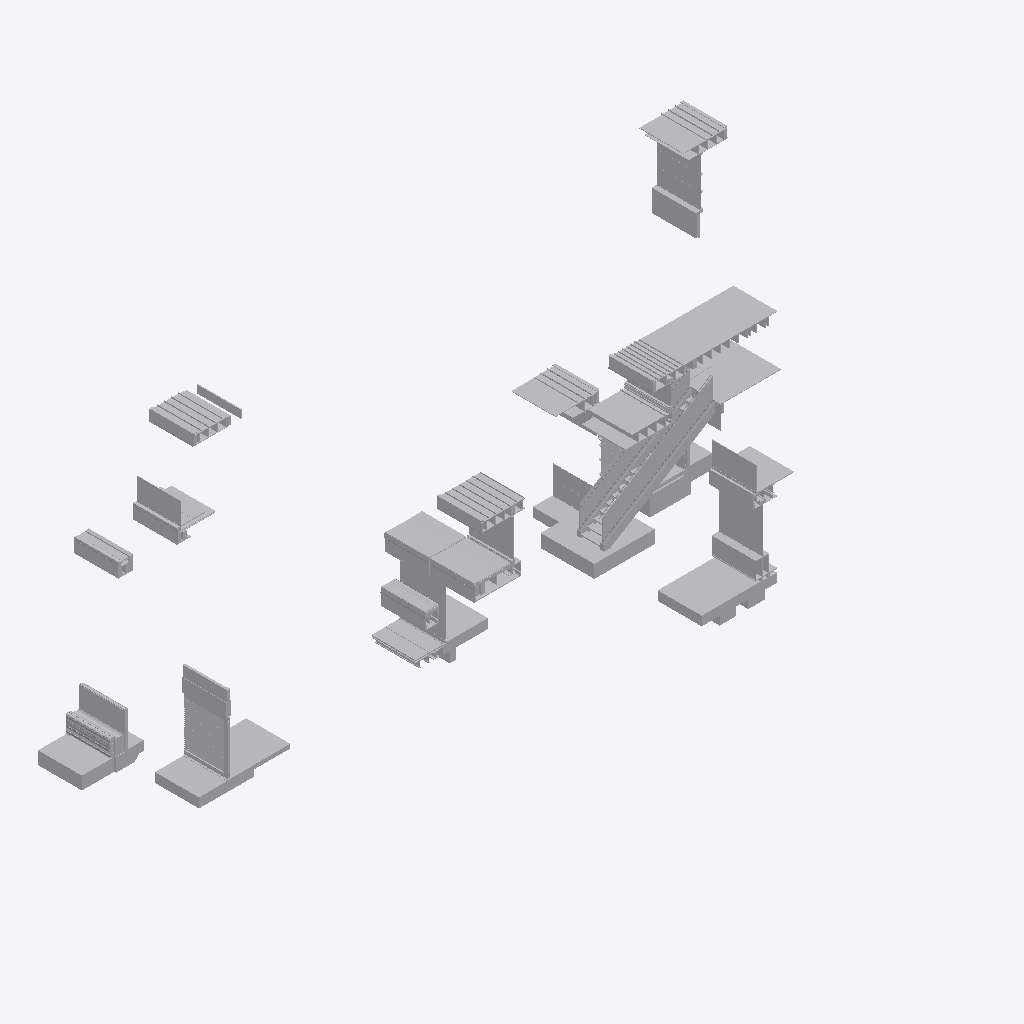
Isometric view of an IFC building model (IFC-SPF (STEP), schema IFC4, length unit metre), seen from the south-west, elements coloured by IFC class (only those large enough to see are counted): 245 other elements (light grey).
Extent 29.3 m × 13.7 m × 12.3 m (x, y, z). Storeys (10): Section A2 at 30.00 m; Section E1 at 31.00 m; Section C1 at 31.00 m; Section G1 at 32.62 m; Section F2 at 32.62 m; Section F1 at 32.62 m; Section A1 at 32.62 m; Section E2 at 34.00 m; Section D2 at 34.00 m; Section D1 at 34.00 m. Elements (764): 764 IfcBuildingElementProxy.

HEADER;
FILE_DESCRIPTION(('ViewDefinition [CoordinationView]'),'2;1');
FILE_NAME('Sections B.ifc','2019-01-19T15:03:39',('Yorik van Havre','yorik@uncreated.net'),('uncreated.net'),'IfcOpenShell 0.5.0-dev','IfcOpenShell 0.5.0-dev','');
FILE_SCHEMA(('IFC4'));
ENDSEC;
DATA;
#20=IFCPROJECT('3580753c_1e44_4e66_87a',#5,'Sections_B',$,$,$,$,(#11),#19);
#15790=IFCSITE('1k59D_6$iHwP1r093rt3ko',#5,'Default Site','',$,$,$,$,.ELEMENT.,$,$,$,$,$);
#15792=IFCBUILDING('1k5AmQ6$iHwP1r093rt3ko',#5,'Default Building','',$,$,$,$,.ELEMENT.,$,$,$);
#21=IFCBUILDINGSTOREY('03XhyO6qCHwQ3c093rt3ko',#5,'Section E2','',$,$,$,$,.ELEMENT.,33.9999999999999);
#343=IFCBUILDINGSTOREY('3epcS42VmHwPmT093rt3ko',#5,'Section E1','',$,$,$,$,.ELEMENT.,30.9999999999999);
#2228=IFCBUILDINGSTOREY('0UzLe62L4HwPgc093rt3ko',#5,'Section D2','',$,$,$,$,.ELEMENT.,33.9999999999999);
#3793=IFCBUILDINGSTOREY('0X8FFu2L4HwPgc093rt3ko',#5,'Section D1','',$,$,$,$,.ELEMENT.,33.9999999999999);
#5854=IFCBUILDINGSTOREY('04JK141M8HwQaR093rt3ko',#5,'Section C1','',$,$,$,$,.ELEMENT.,30.9999999999999);
#6618=IFCBUILDINGSTOREY('02zm981M8HwQaR093rt3ko',#5,'Section A2','',$,$,$,$,.ELEMENT.,30.0);
#7395=IFCBUILDINGSTOREY('1Um$Fm16uHwRd4093rt3ko',#5,'Section G1','',$,$,$,$,.ELEMENT.,32.6196959999999);
#8543=IFCBUILDINGSTOREY('1S8lju16uHwRd4093rt3ko',#5,'Section F2','',$,$,$,$,.ELEMENT.,32.6196959999999);
#12346=IFCBUILDINGSTOREY('3Ss2js$COHw8Ny093rt3ko',#5,'Section F1','',$,$,$,$,.ELEMENT.,32.6196959999999);
#13897=IFCBUILDINGSTOREY('0FCFt0_p0HwA6F093rt3ko',#5,'Section A1','',$,$,$,$,.ELEMENT.,32.6196960082558);
#15794=IFCBUILDINGSTOREY('1k824c6$iHwP1r093rt3ko',#5,'Default Storey','',$,$,$,$,.ELEMENT.,$);
#10740=IFCBUILDINGELEMENTPROXY('2$OMse5SWHwQKH093rt3ko',#5,'plywood003','',$,#43,#10739,$,.ELEMENT.);
#8007=IFCBUILDINGELEMENTPROXY('1V$9nK16uHwRd4093rt3ko',#5,'Plywood100','',$,#43,#8006,$,.ELEMENT.);
#225=IFCBUILDINGELEMENTPROXY('03az$W6qCHwQ3c093rt3ko',#5,'floor001','',$,#43,#224,$,.ELEMENT.);
#12064=IFCBUILDINGELEMENTPROXY('1HaSHC6hiHwPxL093rt3ko',#5,'Glass','',$,#43,#12063,$,.ELEMENT.);
#6553=IFCBUILDINGELEMENTPROXY('30XJyq5SWHwQKH093rt3ko',#5,'SLAB','',$,#43,#6552,$,.ELEMENT.);
#6189=IFCBUILDINGELEMENTPROXY('04Va8C1M8HwQaR093rt3ko',#5,'Door louver','',$,#43,#6188,$,.ELEMENT.);
#77=IFCBUILDINGELEMENTPROXY('03YvB26qCHwQ3c093rt3ko',#5,'floor','',$,#43,#76,$,.ELEMENT.);
#1917=IFCBUILDINGELEMENTPROXY('3jEPkI$_CHw961093rt3ko',#5,'GRAVEL BALLAST004','',$,#43,#1916,$,.ELEMENT.);
#13182=IFCBUILDINGELEMENTPROXY('3jEPkI$_CHw961093rt3ko',#5,'GRAVEL BALLAST002','',$,#43,#13181,$,.ELEMENT.);
#8259=IFCBUILDINGELEMENTPROXY('3vB23M4ueHwQN5093rt3ko',#5,'INT. 1/2" GLASS','',$,#43,#8258,$,.ELEMENT.);
#15346=IFCBUILDINGELEMENTPROXY('3iSOBE$_CHw961093rt3ko',#5,'Slab','',$,#43,#15345,$,.ELEMENT.);
#8950=IFCBUILDINGELEMENTPROXY('1TjYhc16uHwRd4093rt3ko',#5,'Glass004','',$,#43,#8949,$,.ELEMENT.);
#6583=IFCBUILDINGELEMENTPROXY('30Ya9y5SWHwQKH093rt3ko',#5,'slab','',$,#43,#6582,$,.ELEMENT.);
#63=IFCBUILDINGELEMENTPROXY('03Yf0g6qCHwQ3c093rt3ko',#5,'slab001','',$,#43,#62,$,.ELEMENT.);
#8555=IFCBUILDINGELEMENTPROXY('1SBGRC16uHwRd4093rt3ko',#5,'Plywood088','',$,#43,#8554,$,.ELEMENT.);
#7994=IFCBUILDINGELEMENTPROXY('1VyjN016uHwRd4093rt3ko',#5,'Structure063','',$,#43,#7993,$,.ELEMENT.);
#12084=IFCBUILDINGELEMENTPROXY('1HakAM6hiHwPxL093rt3ko',#5,'Structure057','',$,#43,#12083,$,.ELEMENT.);
#7520=IFCBUILDINGELEMENTPROXY('1U$uTY16uHwRd4093rt3ko',#5,'Glass018','',$,#43,#7519,$,.ELEMENT.);
#1104=IFCBUILDINGELEMENTPROXY('3fY2P42VmHwPmT093rt3ko',#5,'Glass036','',$,#43,#1103,$,.ELEMENT.);
#6819=IFCBUILDINGELEMENTPROXY('03AvO21M8HwQaR093rt3ko',#5,'Membrane069','',$,#43,#6818,$,.ELEMENT.);
#5597=IFCBUILDINGELEMENTPROXY('0XpQnM2L4HwPgc093rt3ko',#5,'Membrane074','',$,#43,#5596,$,.ELEMENT.);
#14318=IFCBUILDINGELEMENTPROXY('0GWoMG_p0HwA6F093rt3ko',#5,'Glass002','',$,#43,#14317,$,.ELEMENT.);
#7029=IFCBUILDINGELEMENTPROXY('03x0w_1M8HwQaR093rt3ko',#5,'Gypsum025','',$,#43,#7028,$,.ELEMENT.);
#14014=IFCBUILDINGELEMENTPROXY('0FWSj__p0HwA6F093rt3ko',#5,'Stucco014','',$,#43,#14013,$,.ELEMENT.);
#1278=IFCBUILDINGELEMENTPROXY('3fahQa2VmHwPmT093rt3ko',#5,'flooring','',$,#43,#1277,$,.ELEMENT.);
#7837=IFCBUILDINGELEMENTPROXY('1VBaFq16uHwRd4093rt3ko',#5,'Plywood094','',$,#43,#7836,$,.ELEMENT.);
#12091=IFCBUILDINGELEMENTPROXY('01Cb5k6qCHwQ3c093rt3ko',#5,'Structure668217140','',$,#43,#12090,$,.ELEMENT.);
#2336=IFCBUILDINGELEMENTPROXY('0VMKN02L4HwPgc093rt3ko',#5,'Water','',$,#43,#2335,$,.ELEMENT.);
#13759=IFCBUILDINGELEMENTPROXY('2ySiL_5SWHwQKH093rt3ko',#5,'Window glass001','',$,#43,#13758,$,.ELEMENT.);
#9627=IFCBUILDINGELEMENTPROXY('3vc3bM4ueHwQN5093rt3ko',#5,'Plywood112','',$,#43,#9626,$,.ELEMENT.);
#8126=IFCBUILDINGELEMENTPROXY('1WMieY16uHwRd4093rt3ko',#5,'Plywood103','',$,#43,#8125,$,.ELEMENT.);
#7889=IFCBUILDINGELEMENTPROXY('1VWccE16uHwRd4093rt3ko',#5,'Gypsum023','',$,#43,#7888,$,.ELEMENT.);
#1404=IFCBUILDINGELEMENTPROXY('3V6B1y$COHw8Ny093rt3ko',#5,'Stone022','',$,#43,#1403,$,.ELEMENT.);
#14665=IFCBUILDINGELEMENTPROXY('0Gpm9i_p0HwA6F093rt3ko',#5,'Flashing008','',$,#43,#14664,$,.ELEMENT.);
#10432=IFCBUILDINGELEMENTPROXY('0Gpm9i_p0HwA6F093rt3ko',#5,'Flashing017','',$,#43,#10431,$,.ELEMENT.);
#12771=IFCBUILDINGELEMENTPROXY('3UTMkS$COHw8Ny093rt3ko',#5,'Flashing012','',$,#43,#12770,$,.ELEMENT.);
#1411=IFCBUILDINGELEMENTPROXY('3V7ra4$COHw8Ny093rt3ko',#5,'Stone023','',$,#43,#1410,$,.ELEMENT.);
#6915=IFCBUILDINGELEMENTPROXY('03nWxQ1M8HwQaR093rt3ko',#5,'Glass019','',$,#43,#6914,$,.ELEMENT.);
#14108=IFCBUILDINGELEMENTPROXY('0Fgrq4_p0HwA6F093rt3ko',#5,'Gravel003','',$,#43,#14107,$,.ELEMENT.);
#6927=IFCBUILDINGELEMENTPROXY('03pbMa1M8HwQaR093rt3ko',#5,'Glass021','',$,#43,#6926,$,.ELEMENT.);
#5900=IFCBUILDINGELEMENTPROXY('04Mb2k1M8HwQaR093rt3ko',#5,'Stucco031','',$,#43,#5899,$,.ELEMENT.);
#6261=IFCBUILDINGELEMENTPROXY('04gWuK1M8HwQaR093rt3ko',#5,'Membrane071','',$,#43,#6260,$,.ELEMENT.);
#5066=IFCBUILDINGELEMENTPROXY('0XI5F62L4HwPgc093rt3ko',#5,'Sill001','',$,#43,#5065,$,.ELEMENT.);
#1217=IFCBUILDINGELEMENTPROXY('3fZmvk2VmHwPmT093rt3ko',#5,'Structure079','',$,#43,#1216,$,.ELEMENT.);
#15739=IFCBUILDINGELEMENTPROXY('1ILouS6hiHwPxL093rt3ko',#5,'','',$,#43,#15738,$,.ELEMENT.);
#5034=IFCBUILDINGELEMENTPROXY('0XEkfM2L4HwPgc093rt3ko',#5,'Glass028','',$,#43,#5033,$,.ELEMENT.);
#14265=IFCBUILDINGELEMENTPROXY('0G2g02_p0HwA6F093rt3ko',#5,'Stucco017','',$,#43,#14264,$,.ELEMENT.);
#1850=IFCBUILDINGELEMENTPROXY('3j8XYC$_CHw961093rt3ko',#5,'Stucco037','',$,#43,#1849,$,.ELEMENT.);
#6617=IFCBUILDINGELEMENTPROXY('30Z3rm5SWHwQKH093rt3ko',#5,'gravel001','',$,#43,#6616,$,.ELEMENT.);
#13396=IFCBUILDINGELEMENTPROXY('3jfIsA$_CHw961093rt3ko',#5,'Stucco027','',$,#43,#13395,$,.ELEMENT.);
#13141=IFCBUILDINGELEMENTPROXY('3j8XYC$_CHw961093rt3ko',#5,'Stucco026','',$,#43,#13140,$,.ELEMENT.);
#14194=IFCBUILDINGELEMENTPROXY('0FtmCg_p0HwA6F093rt3ko',#5,'Framing046','',$,#43,#14193,$,.ELEMENT.);
#14392=IFCBUILDINGELEMENTPROXY('0Gg$0G_p0HwA6F093rt3ko',#5,'Earth','',$,#43,#14391,$,.ELEMENT.);
#6833=IFCBUILDINGELEMENTPROXY('03D8nY1M8HwQaR093rt3ko',#5,'Roofing015','',$,#43,#6832,$,.ELEMENT.);
#5558=IFCBUILDINGELEMENTPROXY('0XmT1w2L4HwPgc093rt3ko',#5,'Roofing018','',$,#43,#5557,$,.ELEMENT.);
#15273=IFCBUILDINGELEMENTPROXY('1VJ0c0$wGHwBPC093rt3ko',#5,'Membrane045','',$,#43,#15272,$,.ELEMENT.);
#2278=IFCBUILDINGELEMENTPROXY('0VF_Uc2L4HwPgc093rt3ko',#5,'Structure069','',$,#43,#2277,$,.ELEMENT.);
#14413=IFCBUILDINGELEMENTPROXY('0GmQLo_p0HwA6F093rt3ko',#5,'Roofing002','',$,#43,#14412,$,.ELEMENT.);
#12833=IFCBUILDINGELEMENTPROXY('3UhDDS$COHw8Ny093rt3ko',#5,'Roofing008','',$,#43,#12832,$,.ELEMENT.);
#13913=IFCBUILDINGELEMENTPROXY('0FGPH6_p0HwA6F093rt3ko',#5,'Slab004','',$,#43,#13912,$,.ELEMENT.);
#6961=IFCBUILDINGELEMENTPROXY('03sjvG1M8HwQaR093rt3ko',#5,'Glass024','',$,#43,#6960,$,.ELEMENT.);
#8284=IFCBUILDINGELEMENTPROXY('3vBJH44ueHwQN5093rt3ko',#5,'Plywood105','',$,#43,#8283,$,.ELEMENT.);
#5093=IFCBUILDINGELEMENTPROXY('0XLdfu2L4HwPgc093rt3ko',#5,'Glass029','',$,#43,#5092,$,.ELEMENT.);
#13501=IFCBUILDINGELEMENTPROXY('3k4WUE$_CHw961093rt3ko',#5,'Gravel','',$,#43,#13500,$,.ELEMENT.);
#15212=IFCBUILDINGELEMENTPROXY('1VBwrY$wGHwBPC093rt3ko',#5,'Flooring007','',$,#43,#15211,$,.ELEMENT.);
#13508=IFCBUILDINGELEMENTPROXY('3k6TXq$_CHw961093rt3ko',#5,'Gravel004','',$,#43,#13507,$,.ELEMENT.);
#12611=IFCBUILDINGELEMENTPROXY('3T$m12$COHw8Ny093rt3ko',#5,'Plywood075','',$,#43,#12610,$,.ELEMENT.);
#12754=IFCBUILDINGELEMENTPROXY('3UNKk4$COHw8Ny093rt3ko',#5,'Roofing004','',$,#43,#12753,$,.ELEMENT.);
#5385=IFCBUILDINGELEMENTPROXY('0Xbv642L4HwPgc093rt3ko',#5,'Roofing017','',$,#43,#5384,$,.ELEMENT.);
#6625=IFCBUILDINGELEMENTPROXY('030SiG1M8HwQaR093rt3ko',#5,'Roofing014','',$,#43,#6624,$,.ELEMENT.);
#14399=IFCBUILDINGELEMENTPROXY('0GjNq6_p0HwA6F093rt3ko',#5,'Roofing','',$,#43,#14398,$,.ELEMENT.);
#12826=IFCBUILDINGELEMENTPROXY('3UfjJe$COHw8Ny093rt3ko',#5,'Roofing007','',$,#43,#12825,$,.ELEMENT.);
#14406=IFCBUILDINGELEMENTPROXY('0GlO3S_p0HwA6F093rt3ko',#5,'Roofing001','',$,#43,#14405,$,.ELEMENT.);
#12761=IFCBUILDINGELEMENTPROXY('3UOs9s$COHw8Ny093rt3ko',#5,'Roofing005','',$,#43,#12760,$,.ELEMENT.);
#12819=IFCBUILDINGELEMENTPROXY('3UeEVg$COHw8Ny093rt3ko',#5,'Roofing006','',$,#43,#12818,$,.ELEMENT.);
#6070=IFCBUILDINGELEMENTPROXY('04UWZ_1M8HwQaR093rt3ko',#5,'Door frame002','',$,#43,#6069,$,.ELEMENT.);
#8897=IFCBUILDINGELEMENTPROXY('1TaH4g16uHwRd4093rt3ko',#5,'Structure058','',$,#43,#8896,$,.ELEMENT.);
#14345=IFCBUILDINGELEMENTPROXY('0Gdliw_p0HwA6F093rt3ko',#5,'Flooring006','',$,#43,#14344,$,.ELEMENT.);
#14520=IFCBUILDINGELEMENTPROXY('1U68da$wGHwBPC093rt3ko',#5,'Stone021','',$,#43,#14519,$,.ELEMENT.);
#11470=IFCBUILDINGELEMENTPROXY('2$Ppck5SWHwQKH093rt3ko',#5,'Glass044','',$,#43,#11469,$,.ELEMENT.);
#15135=IFCBUILDINGELEMENTPROXY('1Uv5iU$wGHwBPC093rt3ko',#5,'Flashing','',$,#43,#15134,$,.ELEMENT.);
#3343=IFCBUILDINGELEMENTPROXY('0WO2OK2L4HwPgc093rt3ko',#5,'Sill003','',$,#43,#3342,$,.ELEMENT.);
#15554=IFCBUILDINGELEMENTPROXY('1IIk146hiHwPxL093rt3ko',#5,'Flashing029','',$,#43,#15553,$,.ELEMENT.);
#7263=IFCBUILDINGELEMENTPROXY('048Ify1M8HwQaR093rt3ko',#5,'Sill','',$,#43,#7262,$,.ELEMENT.);
#9062=IFCBUILDINGELEMENTPROXY('1TlqaU16uHwRd4093rt3ko',#5,'Structure059','',$,#43,#9061,$,.ELEMENT.);
#1731=IFCBUILDINGELEMENTPROXY('3fZLIY$wmHw8uY093rt3ko',#5,'GRAVEL STOP006','',$,#43,#1730,$,.ELEMENT.);
#13379=IFCBUILDINGELEMENTPROXY('3jZqD4$_CHw961093rt3ko',#5,'GRAVEL STOP002','',$,#43,#13378,$,.ELEMENT.);
#12989=IFCBUILDINGELEMENTPROXY('3fZLIY$wmHw8uY093rt3ko',#5,'GRAVEL STOP','',$,#43,#12988,$,.ELEMENT.);
#2304=IFCBUILDINGELEMENTPROXY('0VJ9ey2L4HwPgc093rt3ko',#5,'Structure668217090','',$,#43,#2303,$,.ELEMENT.);
#14554=IFCBUILDINGELEMENTPROXY('1U9joI$wGHwBPC093rt3ko',#5,'Stone019','',$,#43,#14553,$,.ELEMENT.);
#5800=IFCBUILDINGELEMENTPROXY('0Y0zp22L4HwPgc093rt3ko',#5,'Glass032','',$,#43,#5799,$,.ELEMENT.);
#15157=IFCBUILDINGELEMENTPROXY('1V0WFQ$wGHwBPC093rt3ko',#5,'Flashing013','',$,#43,#15156,$,.ELEMENT.);
#14502=IFCBUILDINGELEMENTPROXY('1U4O48$wGHwBPC093rt3ko',#5,'Stone017','',$,#43,#14501,$,.ELEMENT.);
#7378=IFCBUILDINGELEMENTPROXY('04ICqW1M8HwQaR093rt3ko',#5,'Gypsum026','',$,#43,#7377,$,.ELEMENT.);
#6056=IFCBUILDINGELEMENTPROXY('04TWzM1M8HwQaR093rt3ko',#5,'Door frame001','',$,#43,#6055,$,.ELEMENT.);
#6789=IFCBUILDINGELEMENTPROXY('038b3E1M8HwQaR093rt3ko',#5,'Roof004','',$,#43,#6788,$,.ELEMENT.);
#5498=IFCBUILDINGELEMENTPROXY('0Xh$kO2L4HwPgc093rt3ko',#5,'Roof006','',$,#43,#5497,$,.ELEMENT.);
#10649=IFCBUILDINGELEMENTPROXY('2$MUQg5SWHwQKH093rt3ko',#5,'Roof panel001','',$,#43,#10648,$,.ELEMENT.);
#10656=IFCBUILDINGELEMENTPROXY('2$Mdkw5SWHwQKH093rt3ko',#5,'Roof panel002','',$,#43,#10655,$,.ELEMENT.);
#10701=IFCBUILDINGELEMENTPROXY('2$Neiu5SWHwQKH093rt3ko',#5,'Roof panel004','',$,#43,#10700,$,.ELEMENT.);
#10720=IFCBUILDINGELEMENTPROXY('2$O4PO5SWHwQKH093rt3ko',#5,'Roof panel005','',$,#43,#10719,$,.ELEMENT.);
#10630=IFCBUILDINGELEMENTPROXY('2$Lg9W5SWHwQKH093rt3ko',#5,'Roof panel','',$,#43,#10629,$,.ELEMENT.);
#10675=IFCBUILDINGELEMENTPROXY('2$N3U45SWHwQKH093rt3ko',#5,'Roof panel003','',$,#43,#10674,$,.ELEMENT.);
#5188=IFCBUILDINGELEMENTPROXY('0XX5zq2L4HwPgc093rt3ko',#5,'Structure668217088','',$,#43,#5187,$,.ELEMENT.);
#14686=IFCBUILDINGELEMENTPROXY('1UQyFU$wGHwBPC093rt3ko',#5,'Membrane041','',$,#43,#14685,$,.ELEMENT.);
#14572=IFCBUILDINGELEMENTPROXY('1UBTXE$wGHwBPC093rt3ko',#5,'Stone020','',$,#43,#14571,$,.ELEMENT.);
#10150=IFCBUILDINGELEMENTPROXY('3xVmI44ueHwQN5093rt3ko',#5,'BEND PANEL001','',$,#43,#10149,$,.ELEMENT.);
#9401=IFCBUILDINGELEMENTPROXY('1UCGRG16uHwRd4093rt3ko',#5,'Glass009','',$,#43,#9400,$,.ELEMENT.);
#8702=IFCBUILDINGELEMENTPROXY('1Sfe7c16uHwRd4093rt3ko',#5,'Structure052','',$,#43,#8701,$,.ELEMENT.);
#3374=IFCBUILDINGELEMENTPROXY('0WRF0Q2L4HwPgc093rt3ko',#5,'Sill002','',$,#43,#3373,$,.ELEMENT.);
#5581=IFCBUILDINGELEMENTPROXY('0Xnz0Q2L4HwPgc093rt3ko',#5,'Soffit006','',$,#43,#5580,$,.ELEMENT.);
#6600=IFCBUILDINGELEMENTPROXY('30YqNm5SWHwQKH093rt3ko',#5,'sand','',$,#43,#6599,$,.ELEMENT.);
#5765=IFCBUILDINGELEMENTPROXY('0XuJgg2L4HwPgc093rt3ko',#5,'Flashing024','',$,#43,#5764,$,.ELEMENT.);
#6761=IFCBUILDINGELEMENTPROXY('033H281M8HwQaR093rt3ko',#5,'Flashing018','',$,#43,#6760,$,.ELEMENT.);
#14679=IFCBUILDINGELEMENTPROXY('1UO$Uy$wGHwBPC093rt3ko',#5,'Roof','',$,#43,#14678,$,.ELEMENT.);
#839=IFCBUILDINGELEMENTPROXY('1e0FV82U8HwPVf093rt3ko',#5,'Window frame019','',$,#43,#838,$,.ELEMENT.);
#14073=IFCBUILDINGELEMENTPROXY('0FdN1o_p0HwA6F093rt3ko',#5,'Membrane008','',$,#43,#14072,$,.ELEMENT.);
#12931=IFCBUILDINGELEMENTPROXY('1Vz6YM$wGHwBPC093rt3ko',#5,'Roof001','',$,#43,#12930,$,.ELEMENT.);
#14154=IFCBUILDINGELEMENTPROXY('0FnJsC_p0HwA6F093rt3ko',#5,'Structure032','',$,#43,#14153,$,.ELEMENT.);
#6049=IFCBUILDINGELEMENTPROXY('04SBjG1M8HwQaR093rt3ko',#5,'Door frame','',$,#43,#6048,$,.ELEMENT.);
#302=IFCBUILDINGELEMENTPROXY('03bw3Q6qCHwQ3c093rt3ko',#5,'gypsum003','',$,#43,#301,$,.ELEMENT.);
#11501=IFCBUILDINGELEMENTPROXY('2$QDz85SWHwQKH093rt3ko',#5,'flashing','',$,#43,#11500,$,.ELEMENT.);
#1501=IFCBUILDINGELEMENTPROXY('3fck3M2VmHwPmT093rt3ko',#5,'Structure081','',$,#43,#1500,$,.ELEMENT.);
#14034=IFCBUILDINGELEMENTPROXY('0FZvp2_p0HwA6F093rt3ko',#5,'Flooring004','',$,#43,#14033,$,.ELEMENT.);
#12098=IFCBUILDINGELEMENTPROXY('01ClBq6qCHwQ3c093rt3ko',#5,'Tread003','',$,#43,#12097,$,.ELEMENT.);
#11940=IFCBUILDINGELEMENTPROXY('1HXsL26hiHwPxL093rt3ko',#5,'Structure668217124','',$,#43,#11939,$,.ELEMENT.);
#14433=IFCBUILDINGELEMENTPROXY('0Gsjlm_p0HwA6F093rt3ko',#5,'Soffit003','',$,#43,#14432,$,.ELEMENT.);
#9380=IFCBUILDINGELEMENTPROXY('1U59DM16uHwRd4093rt3ko',#5,'Glass006','',$,#43,#9379,$,.ELEMENT.);
#11440=IFCBUILDINGELEMENTPROXY('2$PNT05SWHwQKH093rt3ko',#5,'Window frame023','',$,#43,#11439,$,.ELEMENT.);
#10462=IFCBUILDINGELEMENTPROXY('1UQyFU$wGHwBPC093rt3ko',#5,'Membrane067','',$,#43,#10461,$,.ELEMENT.);
#13752=IFCBUILDINGELEMENTPROXY('2yNuJ85SWHwQKH093rt3ko',#5,'Window frame021','',$,#43,#13751,$,.ELEMENT.);
#14536=IFCBUILDINGELEMENTPROXY('1U7zPo$wGHwBPC093rt3ko',#5,'Stone018','',$,#43,#14535,$,.ELEMENT.);
#14093=IFCBUILDINGELEMENTPROXY('0FfjZO_p0HwA6F093rt3ko',#5,'Sand002','',$,#43,#14092,$,.ELEMENT.);
#13953=IFCBUILDINGELEMENTPROXY('0FKF$a_p0HwA6F093rt3ko',#5,'Insulation020','',$,#43,#13952,$,.ELEMENT.);
#12812=IFCBUILDINGELEMENTPROXY('3UceIu$COHw8Ny093rt3ko',#5,'Soffit004','',$,#43,#12811,$,.ELEMENT.);
#7308=IFCBUILDINGELEMENTPROXY('04ChOg1M8HwQaR093rt3ko',#5,'Soffit005','',$,#43,#7307,$,.ELEMENT.);
#10579=IFCBUILDINGELEMENTPROXY('2$LNgO5SWHwQKH093rt3ko',#5,'BEND PANEL006','',$,#43,#10578,$,.ELEMENT.);
#12138=IFCBUILDINGELEMENTPROXY('01DYz66qCHwQ3c093rt3ko',#5,'Tread004','',$,#43,#12137,$,.ELEMENT.);
#11568=IFCBUILDINGELEMENTPROXY('2$QXjW5SWHwQKH093rt3ko',#5,'Gasket','',$,#43,#11567,$,.ELEMENT.);
#8133=IFCBUILDINGELEMENTPROXY('1WP5ZG16uHwRd4093rt3ko',#5,'Plywood104','',$,#43,#8132,$,.ELEMENT.);
#14338=IFCBUILDINGELEMENTPROXY('0GbP04_p0HwA6F093rt3ko',#5,'Flooring005','',$,#43,#14337,$,.ELEMENT.);
#7970=IFCBUILDINGELEMENTPROXY('1VrpfU16uHwRd4093rt3ko',#5,'Plywood096','',$,#43,#7969,$,.ELEMENT.);
#8040=IFCBUILDINGELEMENTPROXY('1W6GKu16uHwRd4093rt3ko',#5,'Plywood099','',$,#43,#8039,$,.ELEMENT.);
#8110=IFCBUILDINGELEMENTPROXY('1WKPvw16uHwRd4093rt3ko',#5,'Plywood102','',$,#43,#8109,$,.ELEMENT.);
#8441=IFCBUILDINGELEMENTPROXY('2$bxmy5SWHwQKH093rt3ko',#5,'metal profile','',$,#43,#8440,$,.ELEMENT.);
#6901=IFCBUILDINGELEMENTPROXY('03lZ4k1M8HwQaR093rt3ko',#5,'Window frame010','',$,#43,#6900,$,.ELEMENT.);
#11702=IFCBUILDINGELEMENTPROXY('2$R9ia5SWHwQKH093rt3ko',#5,'Gasket002','',$,#43,#11701,$,.ELEMENT.);
#6894=IFCBUILDINGELEMENTPROXY('03SQOG1M8HwQaR093rt3ko',#5,'Window frame009','',$,#43,#6893,$,.ELEMENT.);
#11989=IFCBUILDINGELEMENTPROXY('1HZ2CW6hiHwPxL093rt3ko',#5,'Structure668217131','',$,#43,#11988,$,.ELEMENT.);
#2379=IFCBUILDINGELEMENTPROXY('0VSzAC2L4HwPgc093rt3ko',#5,'Stucco034','',$,#43,#2378,$,.ELEMENT.);
#10085=IFCBUILDINGELEMENTPROXY('3xV8$Y4ueHwQN5093rt3ko',#5,'RAKE WALL TRIM','',$,#43,#10084,$,.ELEMENT.);
#10425=IFCBUILDINGELEMENTPROXY('3xZgbc4ueHwQN5093rt3ko',#5,'Structure073','',$,#43,#10424,$,.ELEMENT.);
#2291=IFCBUILDINGELEMENTPROXY('0VHaya2L4HwPgc093rt3ko',#5,'Structure668217089','',$,#43,#2290,$,.ELEMENT.);
#13148=IFCBUILDINGELEMENTPROXY('3jAV8A$_CHw961093rt3ko',#5,'FIRESTONE INSULATION001','',$,#43,#13147,$,.ELEMENT.);
#13927=IFCBUILDINGELEMENTPROXY('0FHjxi_p0HwA6F093rt3ko',#5,'Gypsum020','',$,#43,#13926,$,.ELEMENT.);
#1487=IFCBUILDINGELEMENTPROXY('3fcOAa2VmHwPmT093rt3ko',#5,'Membrane080','',$,#43,#1486,$,.ELEMENT.);
#6775=IFCBUILDINGELEMENTPROXY('036JGc1M8HwQaR093rt3ko',#5,'Plywood114','',$,#43,#6774,$,.ELEMENT.);
#5438=IFCBUILDINGELEMENTPROXY('0XexSq2L4HwPgc093rt3ko',#5,'Plywood121','',$,#43,#5437,$,.ELEMENT.);
#6998=IFCBUILDINGELEMENTPROXY('03uqao1M8HwQaR093rt3ko',#5,'Insulation021','',$,#43,#6997,$,.ELEMENT.);
#12512=IFCBUILDINGELEMENTPROXY('3TcABe$COHw8Ny093rt3ko',#5,'Structure044','',$,#43,#12511,$,.ELEMENT.);
#10279=IFCBUILDINGELEMENTPROXY('3xX0dK4ueHwQN5093rt3ko',#5,'Structure070','',$,#43,#10278,$,.ELEMENT.);
#6880=IFCBUILDINGELEMENTPROXY('03HAna1M8HwQaR093rt3ko',#5,'Framing069','',$,#43,#6879,$,.ELEMENT.);
#12698=IFCBUILDINGELEMENTPROXY('3UCnC0$COHw8Ny093rt3ko',#5,'Structure048','',$,#43,#12697,$,.ELEMENT.);
#6274=IFCBUILDINGELEMENTPROXY('04hdkO1M8HwQaR093rt3ko',#5,'Framing071','',$,#43,#6273,$,.ELEMENT.);
#12526=IFCBUILDINGELEMENTPROXY('3TfG9y$COHw8Ny093rt3ko',#5,'Structure046','',$,#43,#12525,$,.ELEMENT.);
#13745=IFCBUILDINGELEMENTPROXY('2yNbE25SWHwQKH093rt3ko',#5,'Flashing027','',$,#43,#13744,$,.ELEMENT.);
ENDSEC;
